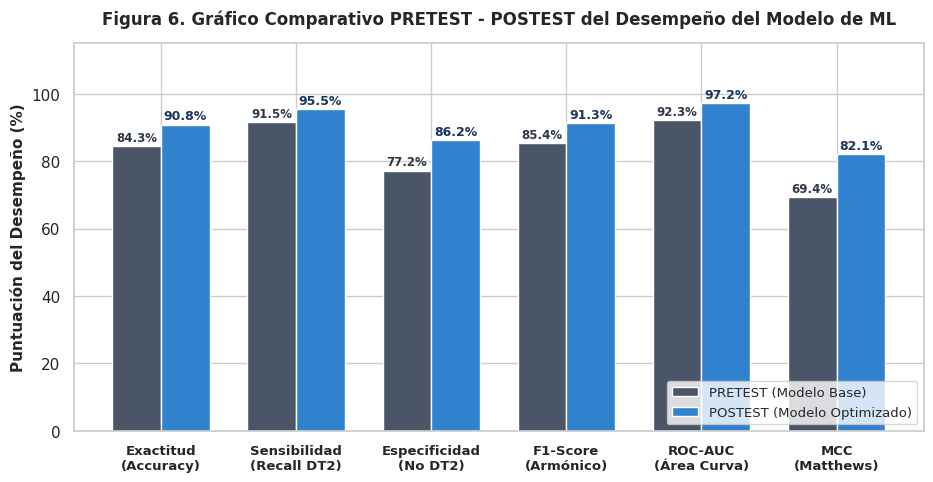

Write the Python code that produced this figure.
import matplotlib
matplotlib.use('Agg')
import matplotlib.pyplot as plt
import seaborn as sns
import numpy as np

# Métricas Pretest vs Posttest
metricas = ['Exactitud\n(Accuracy)', 'Sensibilidad\n(Recall DT2)', 'Especificidad\n(No DT2)', 'F1-Score\n(Armónico)', 'ROC-AUC\n(Área Curva)', 'MCC\n(Matthews)']
pretest = [84.35, 91.50, 77.20, 85.39, 92.26, 69.41]
postest = [90.85, 95.50, 86.20, 91.26, 97.22, 82.06]

x = np.arange(len(metricas))
width = 0.36

plt.figure(figsize=(9.5, 5), dpi=300)
sns.set_theme(style="whitegrid")

rects1 = plt.bar(x - width/2, pretest, width, label='PRETEST (Modelo Base)', color='#4A5568')
rects2 = plt.bar(x + width/2, postest, width, label='POSTEST (Modelo Optimizado)', color='#3182CE')

plt.ylabel('Puntuación del Desempeño (%)', fontsize=11, fontweight='bold')
plt.title('Figura 6. Gráfico Comparativo PRETEST - POSTEST del Desempeño del Modelo de ML', fontsize=12, fontweight='bold', pad=14)
plt.xticks(x, metricas, fontsize=9.5, fontweight='bold')
plt.ylim(0, 115)

# Añadir etiquetas encima de las barras
for i in range(len(metricas)):
    plt.text(x[i] - width/2, pretest[i] + 1.5, f"{pretest[i]:.1f}%", ha='center', fontsize=8.5, fontweight='bold', color='#2D3748')
    plt.text(x[i] + width/2, postest[i] + 1.5, f"{postest[i]:.1f}%", ha='center', fontsize=9, fontweight='bold', color='#1A365D')

plt.legend(frameon=True, facecolor='white', loc='lower right', fontsize=9.5)
plt.tight_layout()
plt.savefig('grafico_pretest_postest_actualizado.png', dpi=300)
plt.close()
print("✅ Gráfico comparativo Pretest-Postest generado: grafico_pretest_postest_actualizado.png")
